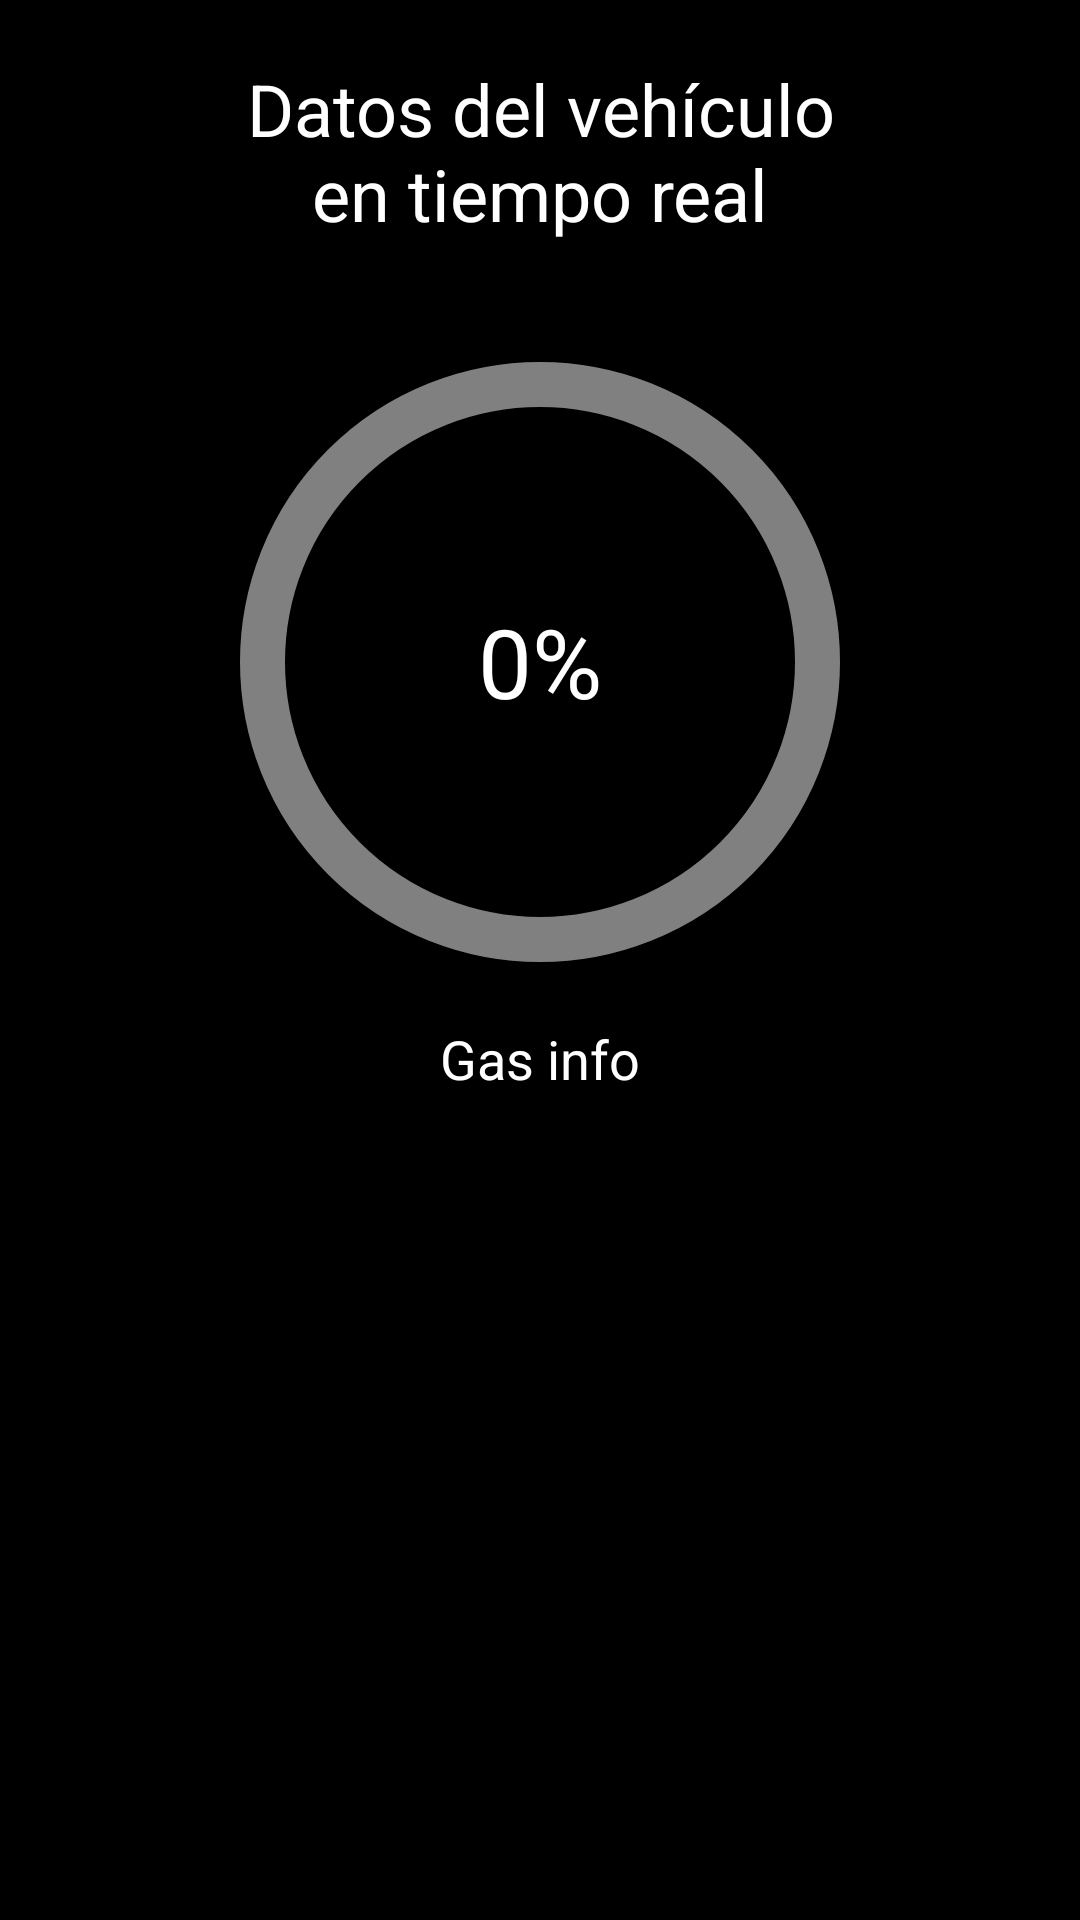

The Android layout XML behind this screen, and the referenced resources:
<!-- AndroidManifest.xml: activity theme AppTheme -->
<!-- res/layout/activity_vehicle_real_time_data.xml -->
<?xml version="1.0" encoding="utf-8"?>
<androidx.constraintlayout.widget.ConstraintLayout xmlns:android="http://schemas.android.com/apk/res/android"
    xmlns:app="http://schemas.android.com/apk/res-auto"
    xmlns:tools="http://schemas.android.com/tools"
    android:layout_width="match_parent"
    android:layout_height="match_parent"
    tools:context=".VehicleRealTimeDataActivity"
    android:background="@color/black"
    android:fitsSystemWindows="true">

    <TextView
        android:id="@+id/name"
        android:layout_width="200dp"
        android:layout_height="wrap_content"
        android:gravity="center"
        android:text="Datos del vehículo en tiempo real"
        android:textSize="24dp"
        android:textColor="@color/white"
        android:layout_marginTop="20dp"
        app:layout_constraintTop_toTopOf="parent"
        app:layout_constraintStart_toStartOf="parent"
        app:layout_constraintEnd_toEndOf="parent"/>

    
    <ScrollView
        android:layout_width="match_parent"
        android:layout_height="wrap_content"
        android:layout_marginTop="20dp"
        app:layout_constraintTop_toBottomOf="@+id/name"
        app:layout_constraintStart_toStartOf="parent"
        app:layout_constraintEnd_toEndOf="parent">

        
        <LinearLayout
            android:layout_width="match_parent"
            android:layout_height="wrap_content"
            android:orientation="vertical"
            android:padding="16dp"
            android:gravity="center"> 

            
            <FrameLayout
                android:id="@+id/framel"
                android:layout_width="match_parent"
                android:layout_height="wrap_content"
                android:gravity="center">

                <com.google.android.material.progressindicator.CircularProgressIndicator
                    android:id="@+id/circularProgressIndicator"
                    android:layout_width="100dp"
                    android:layout_height="100dp"
                    android:indeterminate="false"
                    app:indicatorColor="#4CAF50"
                    app:indicatorSize="200dp"
                    app:trackColor="#808080"
                    android:layout_gravity="center"
                    app:trackThickness="15dp" />

                
                <TextView
                    android:id="@+id/progressText"
                    android:layout_width="wrap_content"
                    android:layout_height="wrap_content"
                    android:text="0%"
                    android:textColor="@color/white"
                    android:textSize="32sp"
                    android:gravity="center"
                    android:layout_gravity="center" />
            </FrameLayout>

            
            <TextView
                android:layout_width="wrap_content"
                android:layout_height="wrap_content"
                android:layout_marginTop="16dp"
                android:text="Gas info"
                android:textColor="@color/white"
                android:textSize="18sp"
                android:gravity="center" /> 
        </LinearLayout>


    </ScrollView>

</androidx.constraintlayout.widget.ConstraintLayout>
<!-- resources referenced by this layout -->
<resources>
  <color name="black">#FF000000</color>
  <color name="white">#FFFFFFFF</color>
  <style name="AppTheme" parent="Theme.AppCompat.Light.NoActionBar">
          
          <item name="colorPrimary">@color/purple_200</item>
          <item name="colorPrimaryVariant">@color/purple_700</item>
          <item name="colorAccent">@color/white</item>
          <item name="android:statusBarColor">@android:color/transparent</item>
          <item name="android:windowTranslucentStatus">true</item>
  
      </style>
  <color name="purple_200">#FFBB86FC</color>
  <color name="purple_700">#FF3700B3</color>
</resources>
